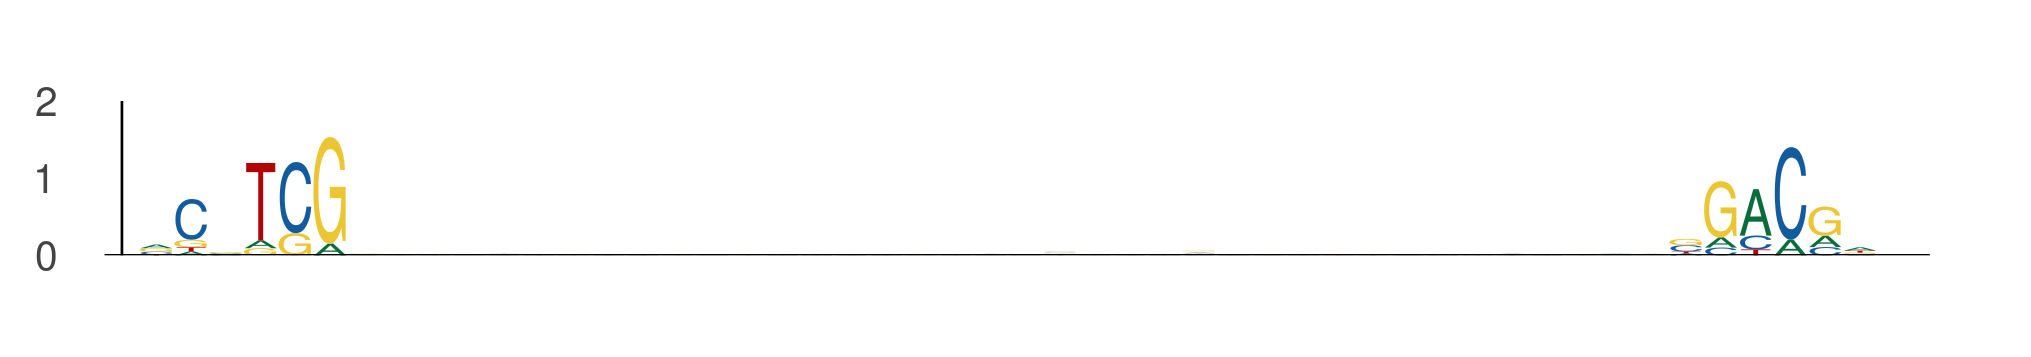

Data behind this chart, as committed beside it:
seq_index, start_position, end_position, is_reversed_complement
2287, 112, 118, 0
2287, 156, 162, 0
4526, 71, 77, 0
4526, 115, 121, 0
3043, 48, 54, 0
3043, 92, 98, 0
3422, 72, 78, 0
3422, 116, 122, 0
3855, 2, 8, 0
3855, 46, 52, 0
3091, 68, 74, 0
3091, 112, 118, 0
990, 26, 32, 0
990, 70, 76, 0
315, 66, 72, 0
315, 110, 116, 0
6024, 9, 15, 0
6024, 53, 59, 0
3191, 18, 24, 0
3191, 62, 68, 0
4771, 118, 124, 0
4771, 162, 168, 0
3772, 46, 52, 0
3772, 90, 96, 0
5290, 46, 52, 0
5290, 90, 96, 0
1102, 110, 116, 0
1102, 154, 160, 0
1559, 111, 117, 0
1559, 155, 161, 0
4353, 9, 15, 0
4353, 53, 59, 0
407, 98, 104, 0
407, 142, 148, 0
6029, 47, 53, 0
6029, 91, 97, 0
4316, 6, 12, 0
4316, 50, 56, 0
588, 6, 12, 0
588, 50, 56, 0
588, 46, 52, 0
588, 90, 96, 0
1758, 102, 108, 0
1758, 146, 152, 0
5446, 18, 24, 0
5446, 62, 68, 0
3970, 8, 14, 0
3970, 52, 58, 0
180, 98, 104, 0
180, 142, 148, 0
2520, 90, 96, 0
2520, 134, 140, 0
2520, 10, 16, 0
2520, 54, 60, 0
5989, 16, 22, 0
5989, 60, 66, 0
1344, 73, 79, 0
1344, 117, 123, 0
2968, 59, 65, 0
2968, 103, 109, 0
... 764 more rows
